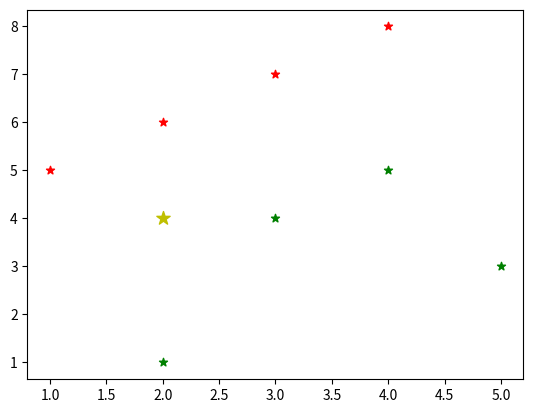

Write the Python code that produced this figure.

# coding: utf-8

# In[78]:


import matplotlib.pyplot as plt
import numpy as np


# In[79]:


x=[1,2,3,4]
y=[5,6,7,8]
x1=[2,3,4,5]
y1=[1,4,5,3]
plt.scatter(x,y,color='r',marker='*')
plt.scatter(x1,y1,color='g',marker='*')
point = [2,4]
plt.scatter(point[0],point[1],color='y',marker='*',s=100)
plt.show()


# In[80]:


from math import sqrt
distance_list_x = []
distance_list_x1 = []
distance_list = []


# In[81]:


for i in range(0,len(x)):
    d=sqrt(((point[0]-x[i])**2)+((point[1]-y[i])**2))
    distance_list_x.append(d)
    distance_list.append(d)
   # print(len(x))
    


# In[82]:


print(distance_list_x)
print(len(distance_list_x))


# In[83]:


d_min = min(distance_list_x)


# In[84]:


print(d_min)


# In[85]:


for i in range(0,len(x1)):
    d=sqrt((point[0]-x1[i])**2+(point[1]-y1[i])**2)
    distance_list_x1.append(d)
    distance_list.append(d)


# In[86]:


d_min = min(distance_list_x1)
#print(d_min)
k=3
min_list=[]
#distance_list.append(distance_list_x)
#distance_list.append(distance_list_x1)
print(distance_list)


# In[87]:


for i in range(0,3):
    d_min=min(distance_list)
    print(d_min)
    min_list.append(d_min)
    distance_list.remove(d_min)


# In[88]:


print(min_list)


# In[89]:


count_x=0
count_x1=0
for i in min_list:
    if i in distance_list_x:
        count_x+=1
    elif i in distance_list_x1:
        count_x1+=1        
        


# In[91]:


#count_x and count_x1 are actually counting no of variables of a set in a circle formed

if count_x>count_x1:
    print("predicted output is set 1")
else:
    print("predicted output is set 2")


# In[ ]:




